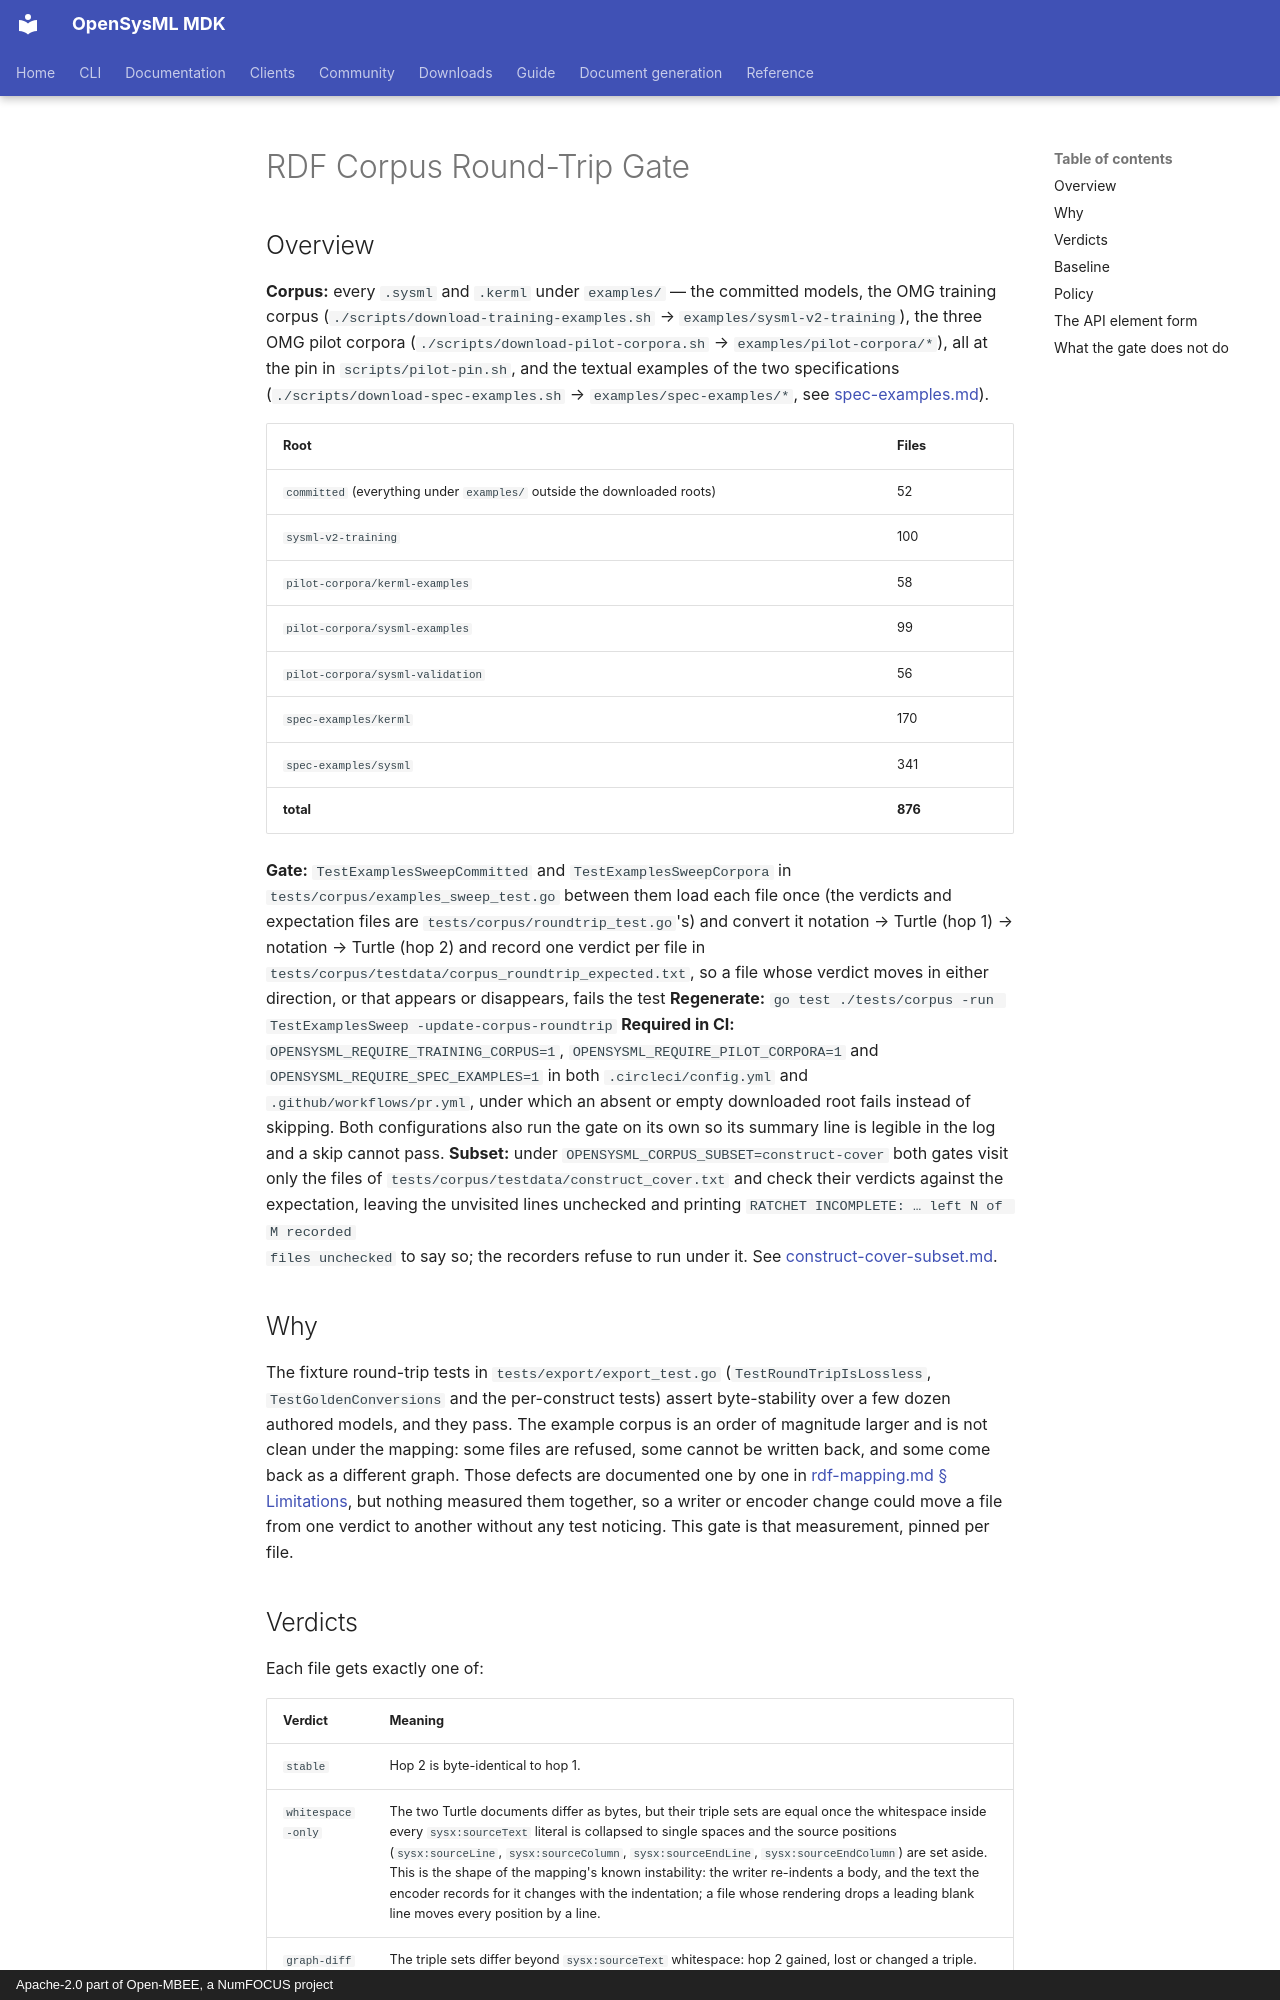

repository: Open-MBEE/OpenSysML · page: project/rdf-corpus-roundtrip/index.html · generator: mkdocs · copyright: Apache-2.0 part of Open-MBEE, a NumFOCUS project

# RDF Corpus Round-Trip Gate

## Overview

**Corpus:** every `.sysml` and `.kerml` under `examples/` — the committed models, the OMG training
corpus (`./scripts/download-training-examples.sh` → `examples/sysml-v2-training`), the three
OMG pilot corpora (`./scripts/download-pilot-corpora.sh` → `examples/pilot-corpora/*`), all at the
pin in `scripts/pilot-pin.sh`, and the textual examples of the two specifications
(`./scripts/download-spec-examples.sh` → `examples/spec-examples/*`, see
[spec-examples.md](spec-examples.md)).

| Root | Files |
|---|---|
| `committed` (everything under `examples/` outside the downloaded roots) | 52 |
| `sysml-v2-training` | 100 |
| `pilot-corpora/kerml-examples` | 58 |
| `pilot-corpora/sysml-examples` | 99 |
| `pilot-corpora/sysml-validation` | 56 |
| `spec-examples/kerml` | 170 |
| `spec-examples/sysml` | 341 |
| **total** | **876** |

**Gate:** `TestExamplesSweepCommitted` and `TestExamplesSweepCorpora` in `tests/corpus/examples_sweep_test.go` between them load each file once (the
verdicts and expectation files are `tests/corpus/roundtrip_test.go`'s) and convert it
notation → Turtle (hop 1) → notation → Turtle (hop 2) and record one verdict per file in
`tests/corpus/testdata/corpus_roundtrip_expected.txt`, so a file whose verdict moves in
either direction, or that appears or disappears, fails the test
**Regenerate:** `go test ./tests/corpus -run TestExamplesSweep -update-corpus-roundtrip`
**Required in CI:** `OPENSYSML_REQUIRE_TRAINING_CORPUS=1`, `OPENSYSML_REQUIRE_PILOT_CORPORA=1` and
`OPENSYSML_REQUIRE_SPEC_EXAMPLES=1` in both `.circleci/config.yml` and `.github/workflows/pr.yml`, under which an absent or empty
downloaded root fails instead of skipping. Both configurations also run the gate on its own so
its summary line is legible in the log and a skip cannot pass.
**Subset:** under `OPENSYSML_CORPUS_SUBSET=construct-cover` both gates visit only the files of
`tests/corpus/testdata/construct_cover.txt` and check their verdicts against the expectation,
leaving the unvisited lines unchecked and printing `RATCHET INCOMPLETE: … left N of M recorded
files unchecked` to say so; the recorders refuse to run under it. See
[construct-cover-subset.md](construct-cover-subset.md).

## Why

The fixture round-trip tests in `tests/export/export_test.go` (`TestRoundTripIsLossless`,
`TestGoldenConversions` and the per-construct tests) assert byte-stability over a few dozen
authored models, and they pass. The example corpus is an order of magnitude larger and is not
clean under the mapping: some files are refused, some cannot be written back, and some come back
as a different graph. Those defects are documented one by one in
[rdf-mapping.md § Limitations](../reference/rdf-mapping.md#limitations), but nothing measured them
together, so a writer or encoder change could move a file from one verdict to another without
any test noticing. This gate is that measurement, pinned per file.
